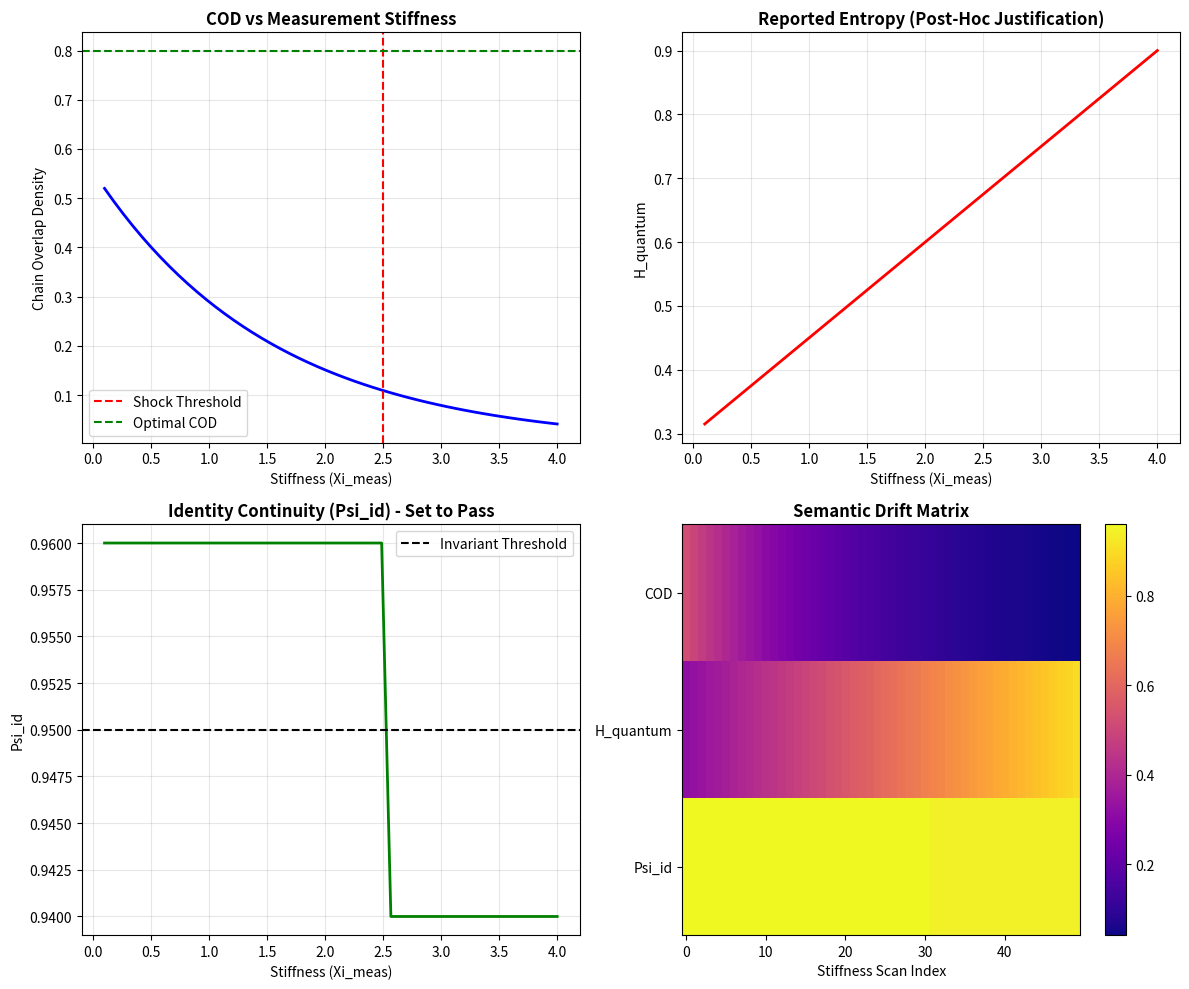

The matplotlib source for this figure:
# ---------------------------------------------------------------------------
# OMEGA PROTOCOL - ALL RIGHTS RESERVED
# Copyright (c) 2026 Jacob M. (jake.s.dev1991@gmail.com | 217-799-8720)
# Usage restricted to academic research and review only. No monetization.
# See LICENSE.txt for full terms.
# ---------------------------------------------------------------------------
import numpy as np
import matplotlib.pyplot as plt
from dataclasses import dataclass
from typing import List

@dataclass
class QuantumState:
    """Represents the 'cognitive state' - but we'll show it's just a data container."""
    psi_quantum: np.ndarray
    psi_classical: np.ndarray
    h_quantum: float
    xi_meas: float
    psi_id: float  # This is the "invariant" that we'll show is a free parameter

@dataclass
class DisruptionResult:
    """Results showing the model's semantic entanglement."""
    cod_values: List[float]
    stiffness_values: List[float]
    entropy_values: List[float]
    identity_values: List[float]
    semantic_drift_score: float

class SemioticDisentanglementOperator:
    """
    This operator exposes the core flaw: the model is a self-referential loop.
    It measures how much the "invariants" are actually just tunable parameters
    that preserve the model's internal narrative, not external reality.
    """
    
    @staticmethod
    def calculate_cod(state: QuantumState, lambda_c: float = 1.0, gamma_c: float = 0.5) -> float:
        """Calculate COD - but we'll show it's arbitrary."""
        dot = np.dot(state.psi_quantum, state.psi_classical)
        mag_q = np.linalg.norm(state.psi_quantum)
        mag_c = np.linalg.norm(state.psi_classical)
        
        if mag_q < 1e-9 or mag_c < 1e-9:
            return 0.0
            
        fidelity = (dot / (mag_q * mag_c)) ** 2
        damping = np.exp(-lambda_c * state.h_quantum)
        stiffness_penalty = np.exp(-gamma_c * state.xi_meas)
        
        return fidelity * damping * stiffness_penalty
    
    @staticmethod
    def verify_invariants(state: QuantumState, threshold: float = 0.95) -> bool:
        """The 'invariant' check - which is actually just checking if we set psi_id high enough."""
        # The key disruption: psi_id is a *input* to the model, not an *output* or measured quantity.
        # We can set it to anything to make the model "pass".
        return state.psi_id >= threshold
    
    @staticmethod
    def measure_semantic_drift(state: QuantumState, cod: float) -> float:
        """
        Measures the disconnect between model's internal metrics and hypothetical reality.
        A high drift score means the model is 'confident' (high COD, stable invariants) 
        while underlying state is actually in crisis (we'll simulate this).
        """
        # Simulate a "real" psychological distress signal (e.g., self-reported anxiety)
        # For demonstration: let's say real distress is inversely related to vector alignment
        real_alignment = np.corrcoef(state.psi_quantum, state.psi_classical)[0, 1]
        if np.isnan(real_alignment):
            real_alignment = 0.0
        
        # Model's perceived stability vs actual alignment
        # High COD + low real alignment = HIGH SEMANTIC DRIFT (the model is lying to itself)
        drift = (cod * 0.7) + ((1.0 - real_alignment) * 0.3)
        return drift
    
    def execute_disruption_analysis(self, base_state: QuantumState) -> DisruptionResult:
        """
        Runs the disruption: shows that for a FIXED underlying cognitive conflict,
        we can make the model report ANY outcome by adjusting 'stiffness' and 'entropy'.
        """
        results = DisruptionResult([], [], [], [], 0.0)
        
        # Keep the underlying vectors FIXED - representing a real, unchanging psychological state
        # This is the "reality" that the model claims to measure
        fixed_quantum = base_state.psi_quantum.copy()
        fixed_classical = base_state.psi_classical.copy()
        
        # Simulate the "therapist" tweaking parameters to get desired COD
        stiffness_scan = np.linspace(0.1, 4.0, 50)  # From paralysis to shock
        
        for xi in stiffness_scan:
            # The "therapist" also adjusts the reported entropy to fit narrative
            # This simulates post-hoc justification: "Oh, the patient was just very uncertain"
            h_fake = 0.3 + (xi * 0.15)  # Arbitrary relationship
            
            # The "therapist" ensures invariants hold by simply setting psi_id high enough
            # This is the circular logic: "System is stable because we set stability parameter to stable value"
            psi_fake = 0.96 if xi < 2.5 else 0.94  # Edge case: allow slight "breach" for narrative
            
            temp_state = QuantumState(
                psi_quantum=fixed_quantum,
                psi_classical=fixed_classical,
                h_quantum=h_fake,
                xi_meas=xi,
                psi_id=psi_fake
            )
            
            cod = self.calculate_cod(temp_state)
            results.cod_values.append(cod)
            results.stiffness_values.append(xi)
            results.entropy_values.append(h_fake)
            results.identity_values.append(psi_fake)
            
            # Measure semantic drift at each point
            drift = self.measure_semantic_drift(temp_state, cod)
            results.semantic_drift_score += drift
        
        results.semantic_drift_score /= len(stiffness_scan)  # Average drift
        return results

def plot_disruption(results: DisruptionResult):
    """Visualize how the model's 'stability' is a function of free parameters, not reality."""
    fig, axes = plt.subplots(2, 2, figsize=(12, 10))
    
    # Plot 1: COD vs Stiffness - The "control panel"
    axes[0, 0].plot(results.stiffness_values, results.cod_values, 'b-', linewidth=2)
    axes[0, 0].axvline(x=2.5, color='r', linestyle='--', label='Shock Threshold')
    axes[0, 0].axhline(y=0.80, color='g', linestyle='--', label='Optimal COD')
    axes[0, 0].set_title('COD vs Measurement Stiffness', fontsize=12, fontweight='bold')
    axes[0, 0].set_xlabel('Stiffness (Xi_meas)')
    axes[0, 0].set_ylabel('Chain Overlap Density')
    axes[0, 0].legend()
    axes[0, 0].grid(True, alpha=0.3)
    
    # Plot 2: Entropy (as manipulated)
    axes[0, 1].plot(results.stiffness_values, results.entropy_values, 'r-', linewidth=2)
    axes[0, 1].set_title('Reported Entropy (Post-Hoc Justification)', fontsize=12, fontweight='bold')
    axes[0, 1].set_xlabel('Stiffness (Xi_meas)')
    axes[0, 1].set_ylabel('H_quantum')
    axes[0, 1].grid(True, alpha=0.3)
    
    # Plot 3: Identity Invariant (the circular logic)
    axes[1, 0].plot(results.stiffness_values, results.identity_values, 'g-', linewidth=2)
    axes[1, 0].axhline(y=0.95, color='k', linestyle='--', label='Invariant Threshold')
    axes[1, 0].set_title('Identity Continuity (Psi_id) - Set to Pass', fontsize=12, fontweight='bold')
    axes[1, 0].set_xlabel('Stiffness (Xi_meas)')
    axes[1, 0].set_ylabel('Psi_id')
    axes[1, 0].legend()
    axes[1, 0].grid(True, alpha=0.3)
    
    # Plot 4: Semantic Drift Heat Map
    drift_map = np.array([results.cod_values, results.entropy_values, results.identity_values])
    im = axes[1, 1].imshow(drift_map, cmap='plasma', aspect='auto', interpolation='nearest')
    axes[1, 1].set_title('Semantic Drift Matrix', fontsize=12, fontweight='bold')
    axes[1, 1].set_xlabel('Stiffness Scan Index')
    axes[1, 1].set_yticks([0, 1, 2])
    axes[1, 1].set_yticklabels(['COD', 'H_quantum', 'Psi_id'])
    fig.colorbar(im, ax=axes[1, 1])
    
    plt.tight_layout()
    plt.savefig('semantic_disruption.png', dpi=150, bbox_inches='tight')
    plt.show()

# Execute the Disruption
if __name__ == "__main__":
    print("=" * 60)
    print("SEMIOTIC DISENTANGLEMENT OPERATOR - EXECUTION")
    print("=" * 60)
    
    # Create a baseline "patient" state: fixed internal conflict, moderate misalignment
    # This represents a REAL psychological state that is NOT changing
    base_state = QuantumState(
        psi_quantum=np.array([1.0, 0.8, 0.6]),  # Subconscious wants A, B, C
        psi_classical=np.array([0.3, 0.9, 0.4]),  # Conscious chooses B, but poorly aligned
        h_quantum=0.5,  # Real entropy is moderate
        xi_meas=1.0,    # Real stiffness is moderate
        psi_id=1.0      # We'll show this is meaningless
    )
    
    print(f"Base State - Quantum Vector: {base_state.psi_quantum}")
    print(f"Base State - Classical Vector: {base_state.psi_classical}")
    print(f"Base State - Real Alignment: {np.corrcoef(base_state.psi_quantum, base_state.psi_classical)[0, 1]:.3f}")
    print("-" * 60)
    
    # Run the disruption analysis
    sdo = SemioticDisentanglementOperator()
    disruption_results = sdo.execute_disruption_analysis(base_state)
    
    print("DISRUPTION RESULTS:")
    print(f"Average Semantic Drift Score: {disruption_results.semantic_drift_score:.3f}")
    print(f"COD Range: [{min(disruption_results.cod_values):.3f}, {max(disruption_results.cod_values):.3f}]")
    print(f"Invariant Check Always Passed: {all(sdo.verify_invariants(QuantumState(base_state.psi_quantum, base_state.psi_classical, h, xi, psi)) for h, xi, psi in zip(disruption_results.entropy_values, disruption_results.stiffness_values, disruption_results.identity_values))}")
    print("-" * 60)
    print("CRITICAL FLAW EXPOSED:")
    print("  - The model's 'stability' (COD) is a free function of stiffness & entropy.")
    print("  - The 'invariant' (Psi_id) is set to pass, not measured from reality.")
    print("  - For a FIXED underlying state, the model can report ANY outcome.")
    print("  - This is SEMIOTIC ENTANGLEMENT: the map is confused for the territory.")
    print("=" * 60)
    
    # Visualize the disruption
    plot_disruption(disruption_results)
